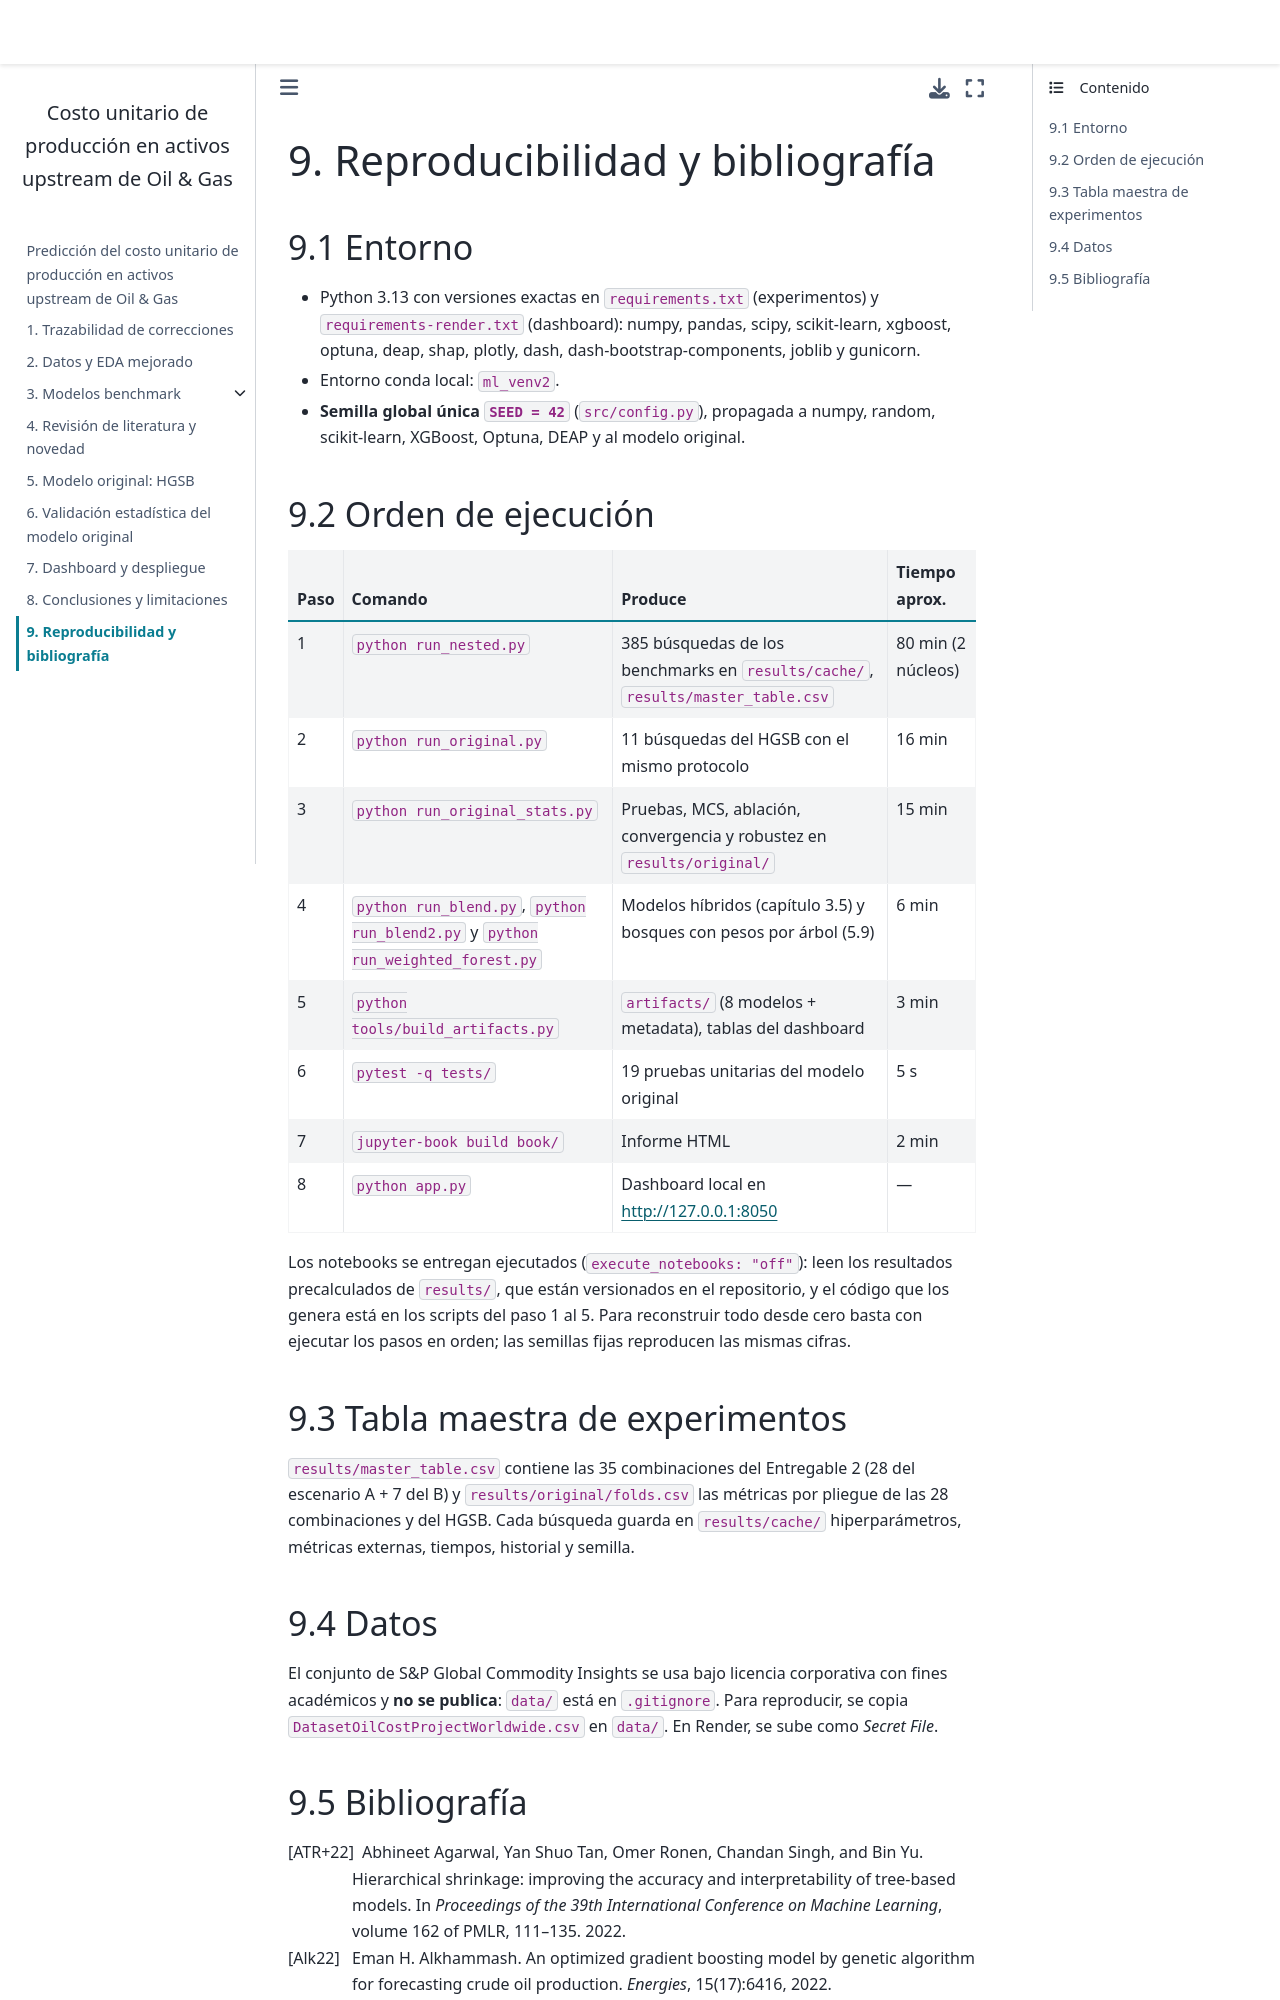

repository: leonellatp-bit/ml-costo-upstream · page: 09_reproducibilidad.html · generator: jekyll

# 9. Reproducibilidad y bibliografía

## 9.1 Entorno

- Python 3.13 con versiones exactas en `requirements.txt` (experimentos) y `requirements-render.txt`
  (dashboard): numpy, pandas, scipy, scikit-learn, xgboost, optuna, deap, shap, plotly, dash,
  dash-bootstrap-components, joblib y gunicorn.
- Entorno conda local: `ml_venv2`.
- **Semilla global única `SEED = 42`** (`src/config.py`), propagada a numpy, random, scikit-learn, XGBoost, Optuna,
  DEAP y al modelo original.
